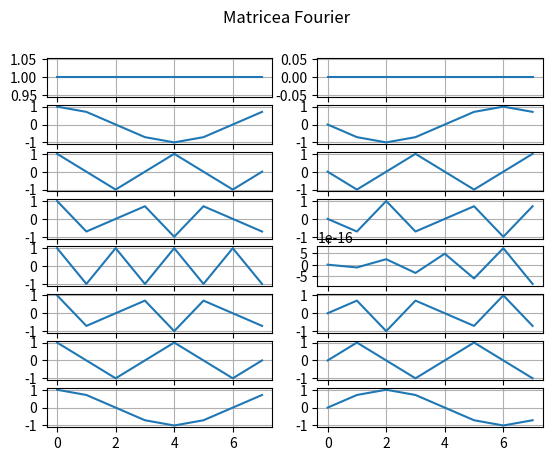

Reproduce this figure in Python.
import numpy as np
import matplotlib.pyplot as plt
import math

e = math.e
pi = math.pi
n = 8

def fourier_mat(n):
    mat = np.ones([n,n], dtype=complex)
    for i in range(1,n):
        for j in range(1,n):
            w = e**(-2*pi*1j*i*j/n)
            mat[i][j] = w
    return mat

m = fourier_mat(n)

trans = np.conj(m.T)
prod = m @ trans
print(np.allclose(prod, prod[0][0] * np.eye(n)))


fig, axs = plt.subplots(8,2)
fig.suptitle("Matricea Fourier")

for i in range(n):
    axs[i, 0].plot(m[i, :].real)
    axs[i, 0].grid(True)

    axs[i, 1].plot(m[i, :].imag)
    axs[i, 1].grid(True)

plt.show()